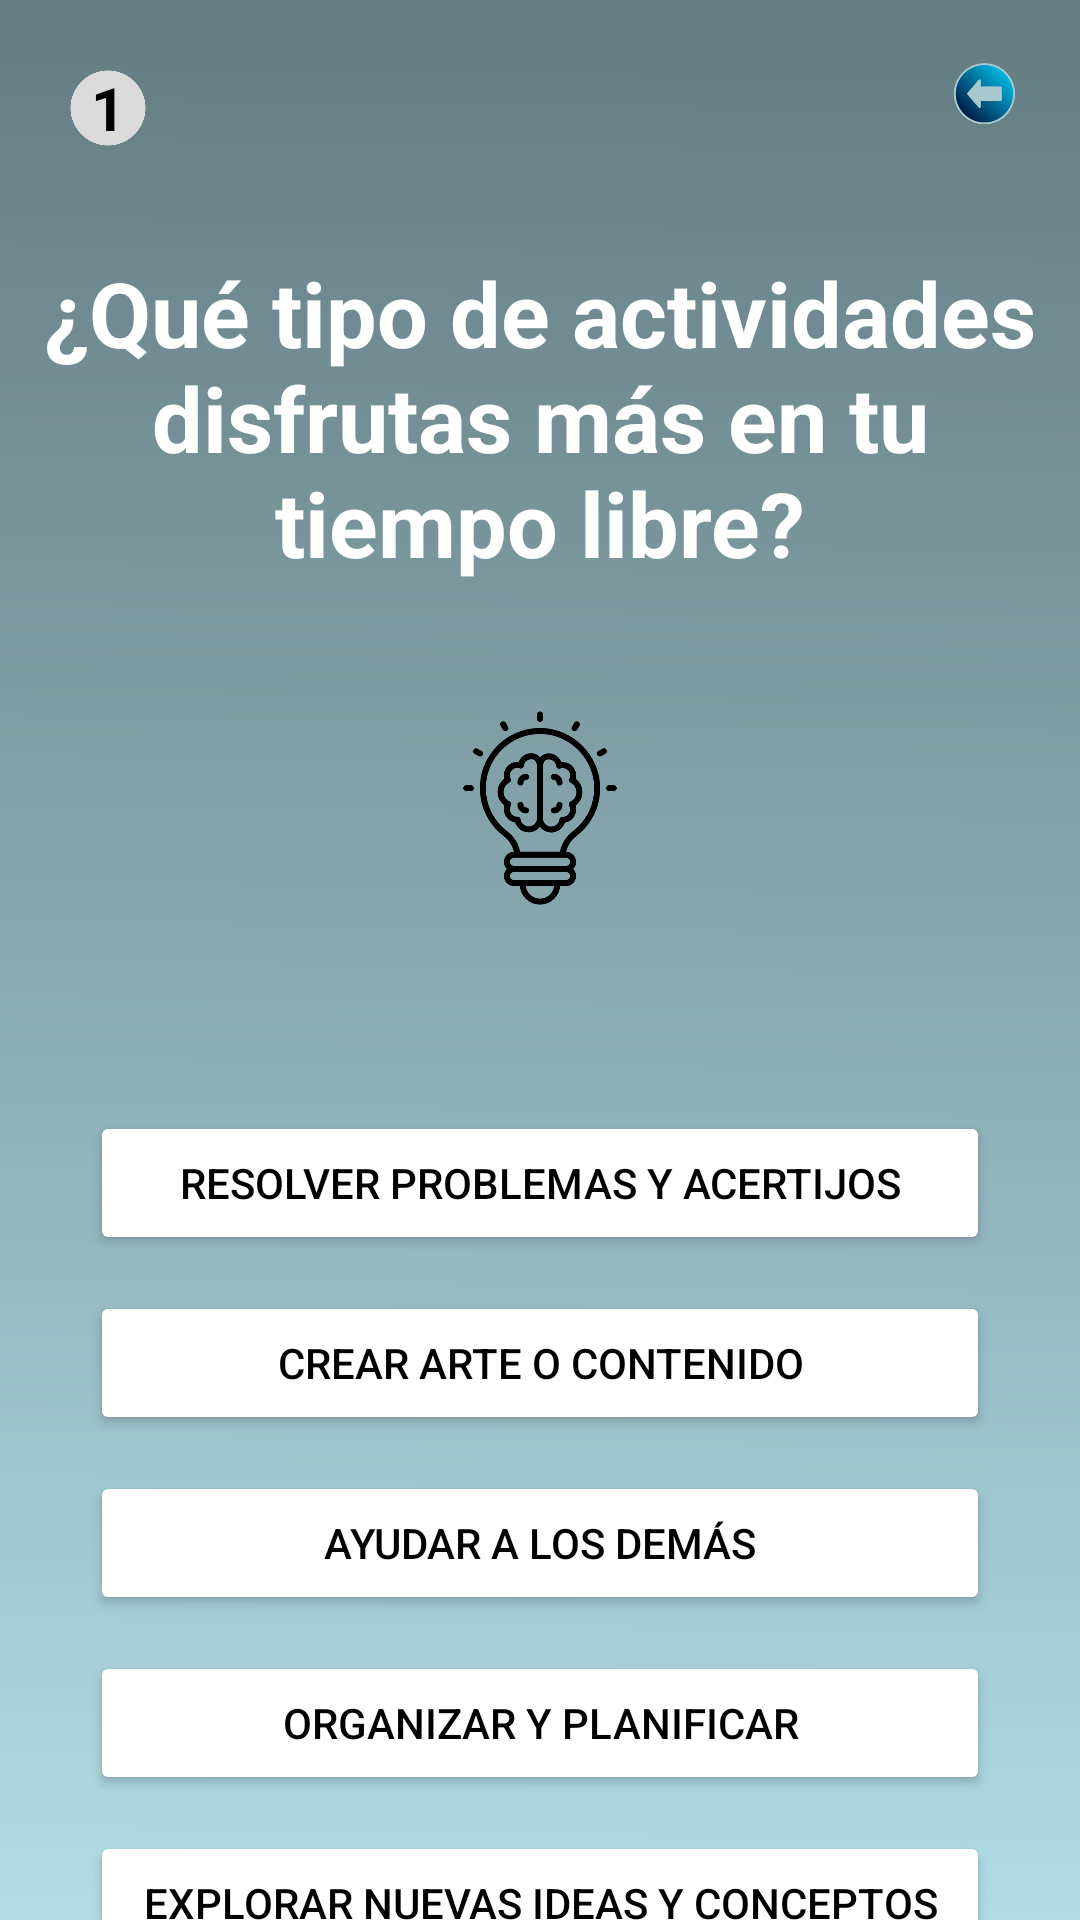

Write the Android layout XML for this screen, with the resource values it uses.
<!-- AndroidManifest.xml: application theme Theme.MyApplication -->
<!-- res/layout/activity_vocacion_pregunta1.xml -->
<?xml version="1.0" encoding="utf-8"?>
<androidx.constraintlayout.widget.ConstraintLayout xmlns:android="http://schemas.android.com/apk/res/android"
    xmlns:app="http://schemas.android.com/apk/res-auto"
    xmlns:tools="http://schemas.android.com/tools"
    android:layout_width="match_parent"
    android:layout_height="match_parent">

    
    <ImageView
        android:id="@+id/fondo"
        android:layout_width="0dp"
        android:layout_height="0dp"
        android:scaleType="centerCrop"
        android:src="@drawable/fondo"
        app:layout_constraintTop_toTopOf="parent"
        app:layout_constraintBottom_toBottomOf="parent"
        app:layout_constraintStart_toStartOf="parent"
        app:layout_constraintEnd_toEndOf="parent" />

    
    <TextView
        android:id="@+id/numero_pregunta"
        android:layout_width="40dp"
        android:layout_height="40dp"
        android:backgroundTint="#DADADA"
        android:text="1"
        android:textColor="#000"
        android:gravity="center"
        android:textStyle="bold"
        android:textSize="20sp"
        android:background="@drawable/circulo"
        app:layout_constraintTop_toTopOf="parent"
        app:layout_constraintStart_toStartOf="parent"
        android:layout_margin="16dp" />

    <ImageView
        android:id="@+id/atras"
        android:layout_width="32dp"
        android:layout_height="32dp"
        android:src="@drawable/retroceso"
        app:layout_constraintTop_toTopOf="parent"
        app:layout_constraintEnd_toEndOf="parent"
        android:layout_margin="16dp" />

    
    <TextView
        android:id="@+id/pregunta_text"
        android:layout_width="0dp"
        android:layout_height="wrap_content"
        android:text="¿Qué tipo de actividades disfrutas más en tu tiempo libre?"
        android:textColor="#FFFFFF"
        android:textSize="30sp"
        android:textStyle="bold"
        android:gravity="center"
        android:textAlignment="center"
        android:layout_marginTop="28dp"
        app:layout_constraintTop_toBottomOf="@id/numero_pregunta"
        app:layout_constraintStart_toStartOf="parent"
        app:layout_constraintEnd_toEndOf="parent" />

    
    <LinearLayout
        android:id="@+id/iconos"
        android:layout_width="wrap_content"
        android:layout_height="wrap_content"
        android:orientation="horizontal"
        android:layout_marginTop="40dp"
        app:layout_constraintTop_toBottomOf="@id/pregunta_text"
        app:layout_constraintStart_toStartOf="parent"
        app:layout_constraintEnd_toEndOf="parent">

        <ImageView
            android:id="@+id/icono_reloj"
            android:layout_width="70dp"
            android:layout_height="70dp"
            android:src="@drawable/reloj"
            android:layout_marginHorizontal="8dp" />

        <ImageView
            android:id="@+id/icono_bombilla"
            android:layout_width="70dp"
            android:layout_height="70dp"
            android:src="@drawable/idea"
            android:layout_marginHorizontal="8dp" />

        <ImageView
            android:id="@+id/icono_chip"
            android:layout_width="70dp"
            android:layout_height="70dp"
            android:src="@drawable/tecnologia"
            android:layout_marginHorizontal="8dp" />
    </LinearLayout>

    
    <LinearLayout
        android:id="@+id/opciones"
        android:layout_width="300dp"
        android:layout_height="wrap_content"
        android:orientation="vertical"
        android:layout_marginTop="60dp"
        app:layout_constraintTop_toBottomOf="@id/iconos"
        app:layout_constraintStart_toStartOf="parent"
        app:layout_constraintEnd_toEndOf="parent">

        <Button
            android:id="@+id/opcion1"
            android:layout_width="match_parent"
            android:layout_height="wrap_content"
            android:text="Resolver problemas y acertijos"
            android:backgroundTint="#FFFFFF"
            android:textColor="#000000"
            android:layout_marginVertical="6dp" />

        <Button
            android:id="@+id/opcion2"
            android:layout_width="match_parent"
            android:layout_height="wrap_content"
            android:text="Crear arte o contenido"
            android:backgroundTint="#FFFFFF"
            android:textColor="#000000"
            android:layout_marginVertical="6dp" />

        <Button
            android:id="@+id/opcion3"
            android:layout_width="match_parent"
            android:layout_height="wrap_content"
            android:text="Ayudar a los demás"
            android:backgroundTint="#FFFFFF"
            android:textColor="#000000"
            android:layout_marginVertical="6dp" />

        <Button
            android:id="@+id/opcion4"
            android:layout_width="match_parent"
            android:layout_height="wrap_content"
            android:text="Organizar y planificar"
            android:backgroundTint="#FFFFFF"
            android:textColor="#000000"
            android:layout_marginVertical="6dp" />

        <Button
            android:id="@+id/opcion5"
            android:layout_width="match_parent"
            android:layout_height="wrap_content"
            android:text="Explorar nuevas ideas y conceptos"
            android:backgroundTint="#FFFFFF"
            android:textColor="#000000"
            android:layout_marginVertical="6dp" />
    </LinearLayout>

</androidx.constraintlayout.widget.ConstraintLayout>
<!-- resources referenced by this layout -->
<resources>
  <!-- drawable circulo: png bitmap (drawable, 12692 bytes) -->
  <!-- drawable fondo: png bitmap (drawable, 28474 bytes) -->
  <!-- drawable idea: png bitmap (drawable, 19328 bytes) -->
  <!-- drawable retroceso: png bitmap (drawable, 26073 bytes) -->
  <style name="Theme.MyApplication" parent="Base.Theme.MyApplication" />
  <style name="Base.Theme.MyApplication" parent="Theme.Material3.DayNight.NoActionBar">
          
          <item name="android:statusBarColor">#FFFFFF</item> 
      </style>
</resources>
